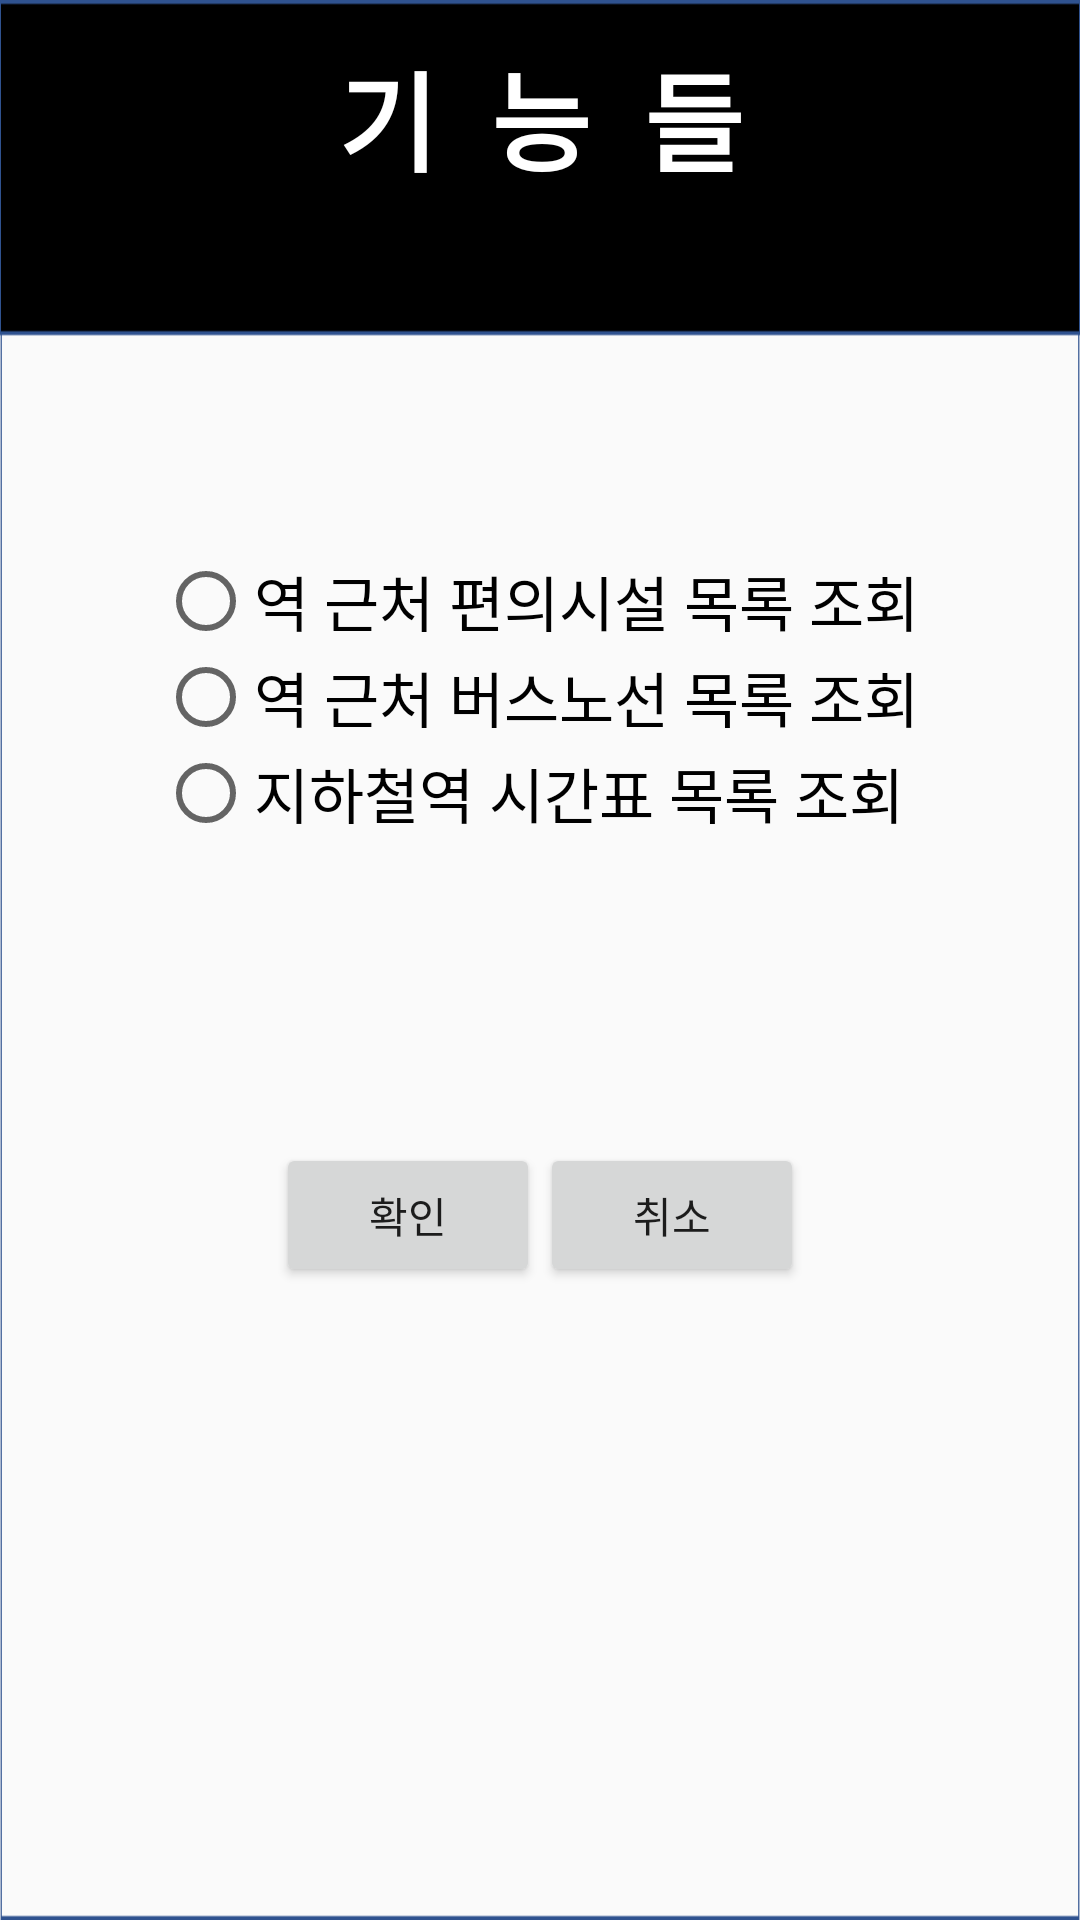

The Android layout XML behind this screen, and the referenced resources:
<!-- AndroidManifest.xml: application theme AppTheme -->
<!-- res/layout/subway_dialog_layout.xml -->
<?xml version="1.0" encoding="utf-8"?>
<androidx.constraintlayout.widget.ConstraintLayout xmlns:android="http://schemas.android.com/apk/res/android"
    xmlns:app="http://schemas.android.com/apk/res-auto"
    xmlns:tools="http://schemas.android.com/tools"
    android:layout_width="match_parent"
    android:layout_height="match_parent"
    android:background="@drawable/subwaydialog">

    <LinearLayout
        android:id="@+id/linearLayout"
        android:layout_width="0dp"
        android:layout_height="wrap_content"
        android:orientation="vertical"
        app:layout_constraintEnd_toEndOf="parent"
        app:layout_constraintStart_toStartOf="parent"
        app:layout_constraintTop_toTopOf="parent">

        <TextView
            android:layout_width="match_parent"
            android:layout_height="78dp"
            android:gravity="center"
            android:text="기  능  들"
            android:textColor="#ffffff"
            android:textSize="36dp"
            android:textStyle="bold" />
    </LinearLayout>

    <LinearLayout
        android:id="@+id/linearLayout8"
        android:layout_width="764dp"
        android:layout_height="241dp"
        android:layout_marginTop="112dp"
        android:gravity="center"
        android:orientation="vertical"
        app:layout_constraintEnd_toEndOf="parent"
        app:layout_constraintHorizontal_bias="0.502"
        app:layout_constraintStart_toStartOf="parent"
        app:layout_constraintTop_toTopOf="@+id/linearLayout">

        <RadioGroup
            android:id="@+id/radioGroup"
            android:layout_width="wrap_content"
            android:layout_height="wrap_content">

            <RadioButton
                android:id="@+id/findFacilityButton"
                android:layout_width="match_parent"
                android:layout_height="wrap_content"
                android:text="역 근처 편의시설 목록 조회"
                android:textSize="20dp" />

            <RadioButton

                android:id="@+id/findBusRouteButton"
                android:layout_width="match_parent"
                android:layout_height="wrap_content"
                android:text="역 근처 버스노선 목록 조회"
                android:textSize="20dp" />

            <RadioButton
                android:id="@+id/findSubwayTimeButton"
                android:layout_width="match_parent"
                android:layout_height="wrap_content"
                android:text="지하철역 시간표 목록 조회"
                android:textSize="20dp" />
        </RadioGroup>
    </LinearLayout>

    <LinearLayout
        android:layout_width="0dp"
        android:layout_height="98dp"
        android:layout_marginTop="356dp"
        android:gravity="center"
        android:orientation="horizontal"
        app:layout_constraintEnd_toEndOf="parent"
        app:layout_constraintHorizontal_bias="0.0"
        app:layout_constraintStart_toStartOf="parent"
        app:layout_constraintTop_toTopOf="@+id/linearLayout">

        <Button
            android:id="@+id/yesButton"
            android:layout_width="wrap_content"
            android:layout_height="wrap_content"
            android:text="확인" />

        <Button
            android:id="@+id/noButton"
            android:layout_width="wrap_content"
            android:layout_height="wrap_content"
            android:text="취소" />
    </LinearLayout>

</androidx.constraintlayout.widget.ConstraintLayout>
<!-- resources referenced by this layout -->
<resources>
  <!-- drawable subwaydialog: png bitmap (drawable-v24, 3828 bytes) -->
  <style name="AppTheme" parent="Theme.AppCompat.Light.DarkActionBar">
          
          <item name="colorPrimary">@color/colorPrimary</item>
          <item name="colorPrimaryDark">@color/colorPrimaryDark</item>
          <item name="colorAccent">@color/colorAccent</item>
      </style>
  <!-- not gathered from this repository: default colours our renderer supplied (Android Studio template values) -->
  <color name="colorPrimary">#FF6200EE</color>
  <color name="colorPrimaryDark">#FF3700B3</color>
  <color name="colorAccent">#FF03DAC5</color>
</resources>
